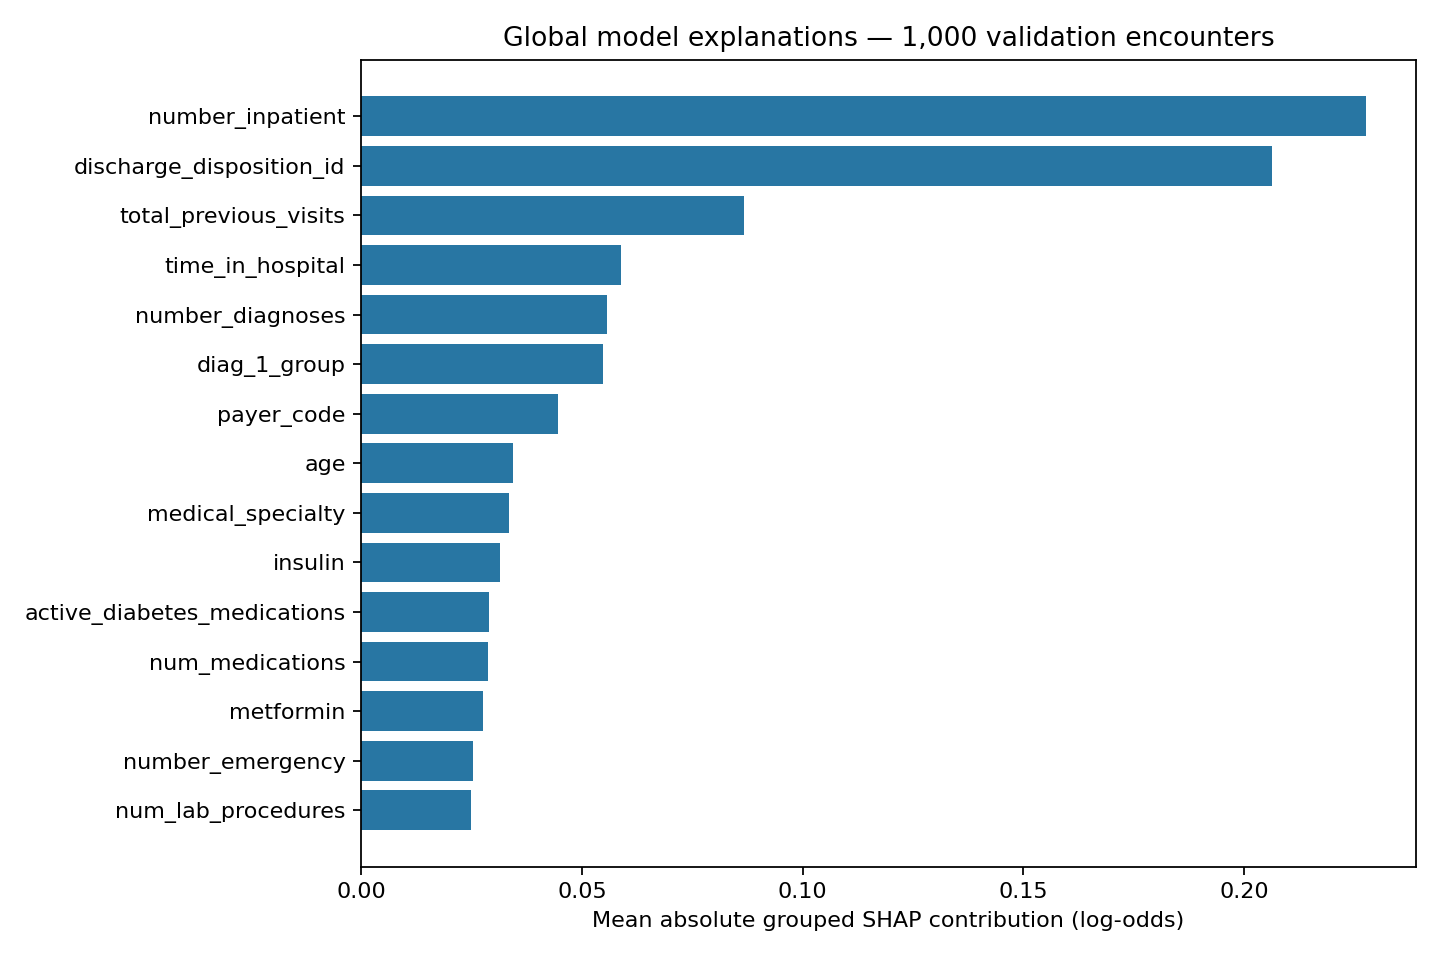

The table this chart was drawn from, first rows:
feature, mean_absolute_shap_log_odds
number_inpatient, 0.2276
discharge_disposition_id, 0.2064
total_previous_visits, 0.08662
time_in_hospital, 0.05877
number_diagnoses, 0.05576
diag_1_group, 0.05474
payer_code, 0.04466
age, 0.03448
medical_specialty, 0.03352
insulin, 0.03137
active_diabetes_medications, 0.02887
num_medications, 0.02874
metformin, 0.02769
number_emergency, 0.02535
num_lab_procedures, 0.02479
changed_diabetes_medications, 0.02231
admission_source_id, 0.01966
diag_2_group, 0.01931
diag_3_group, 0.0177
admission_type_id, 0.01229
number_outpatient, 0.01123
A1Cresult, 0.01036
race, 0.009607
glipizide, 0.007741
diabetesMed, 0.005595
num_procedures, 0.005324
gender, 0.004804
weight, 0.001917
glyburide, 0.001129
rosiglitazone, 0.0006644
change, 0.0003417
nateglinide, 0.000124
pioglitazone, 9.436823231023484e-05
glimepiride, 7.86041530251965e-05
max_glu_serum, 0.0
troglitazone, 0.0
miglitol, 0.0
acarbose, 0.0
tolbutamide, 0.0
repaglinide, 0.0
chlorpropamide, 0.0
acetohexamide, 0.0
tolazamide, 0.0
metformin-pioglitazone, 0.0
glimepiride-pioglitazone, 0.0
metformin-rosiglitazone, 0.0
glyburide-metformin, 0.0
citoglipton, 0.0
examide, 0.0
glipizide-metformin, 0.0
